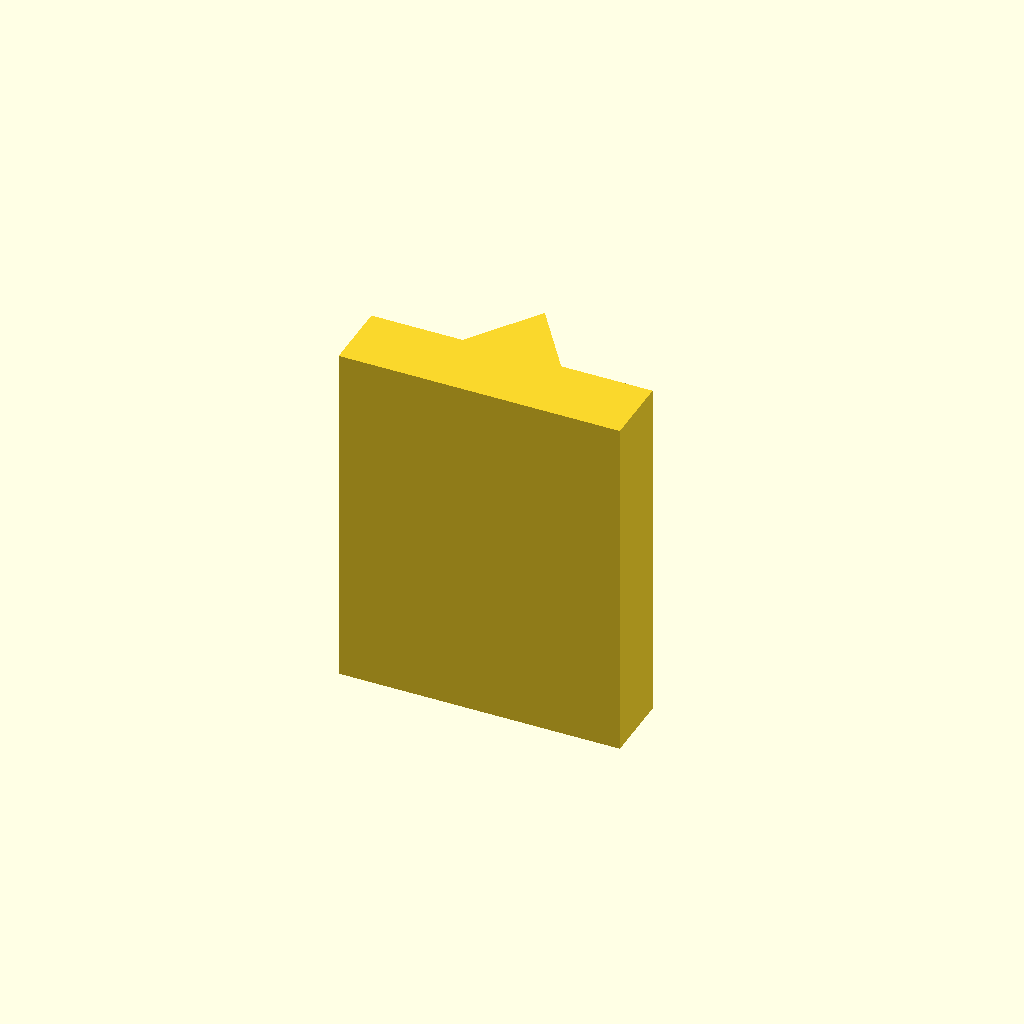
Cell 1 — every parameter at its default value.
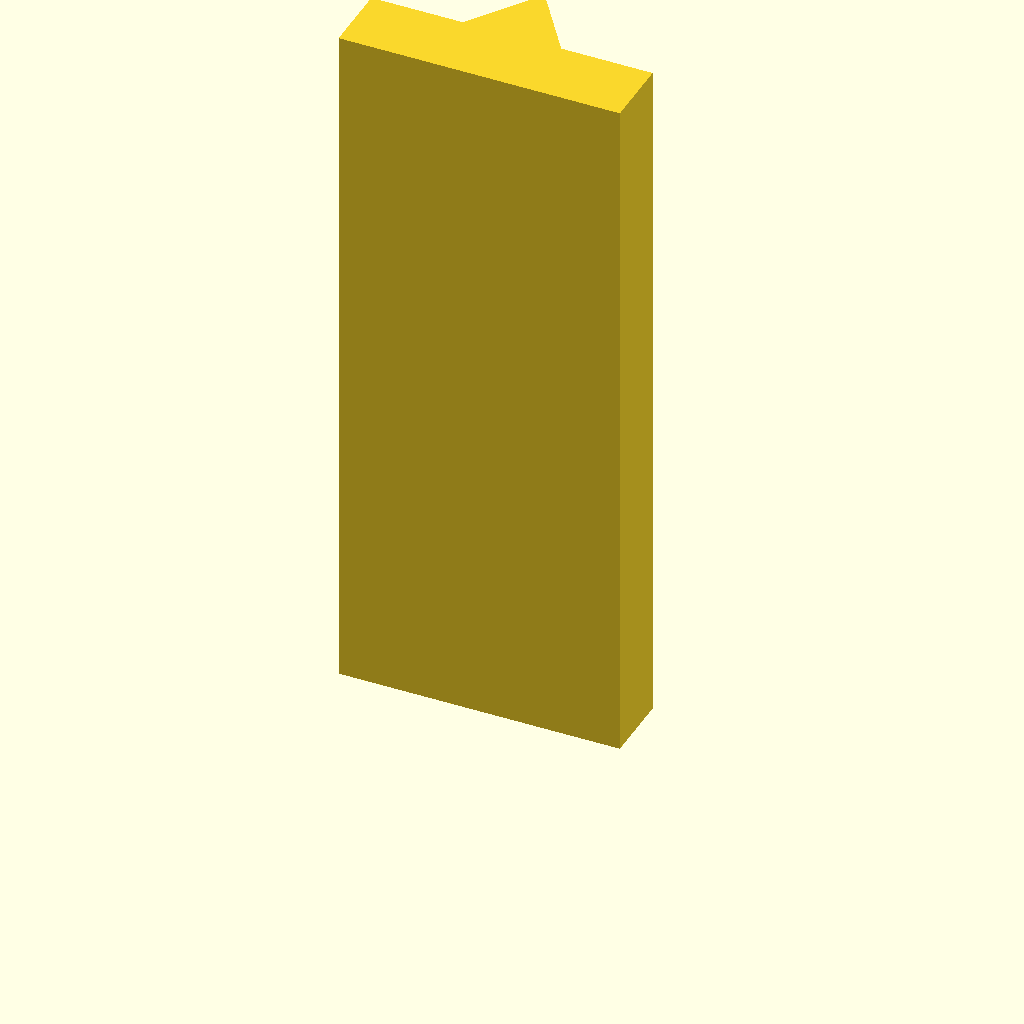
Cell 2: plate_t = 100 (everything else at default).
One fixed orthographic camera (rotation 55°, 0°, 25°; colour scheme Cornfield) for every cell.
The OpenSCAD source (optional_data/data/sketch2/vguides/part_0144.scad):
$fn = 32;

// ----------------------------------------------------------------------
// V guide rail: vrib, 40 mm wide
// ----------------------------------------------------------------------

// --- parameters (mm) ---
rail_w = 40;              // rail width, X
base_t = 10;              // base plate thickness
v_depth = 10;             // V feature depth / height
v_half_w = 7;             // half width of the V at the base face
plate_t = 50;             // rail length, Z (the extrusion height)

profile = [[0, 0], [40, 0], [40, 10], [27, 10], [20, 20], [13, 10], [0, 10]];  // primary outline, 7 points, counter clockwise

// --- the one profile operation ---
linear_extrude(height = plate_t) polygon(points = profile);
Parameter table extracted from the source (name, type, default, range or options):
rail_w: number, default 40
base_t: number, default 10
v_depth: number, default 10
v_half_w: number, default 7
plate_t: number, default 50
